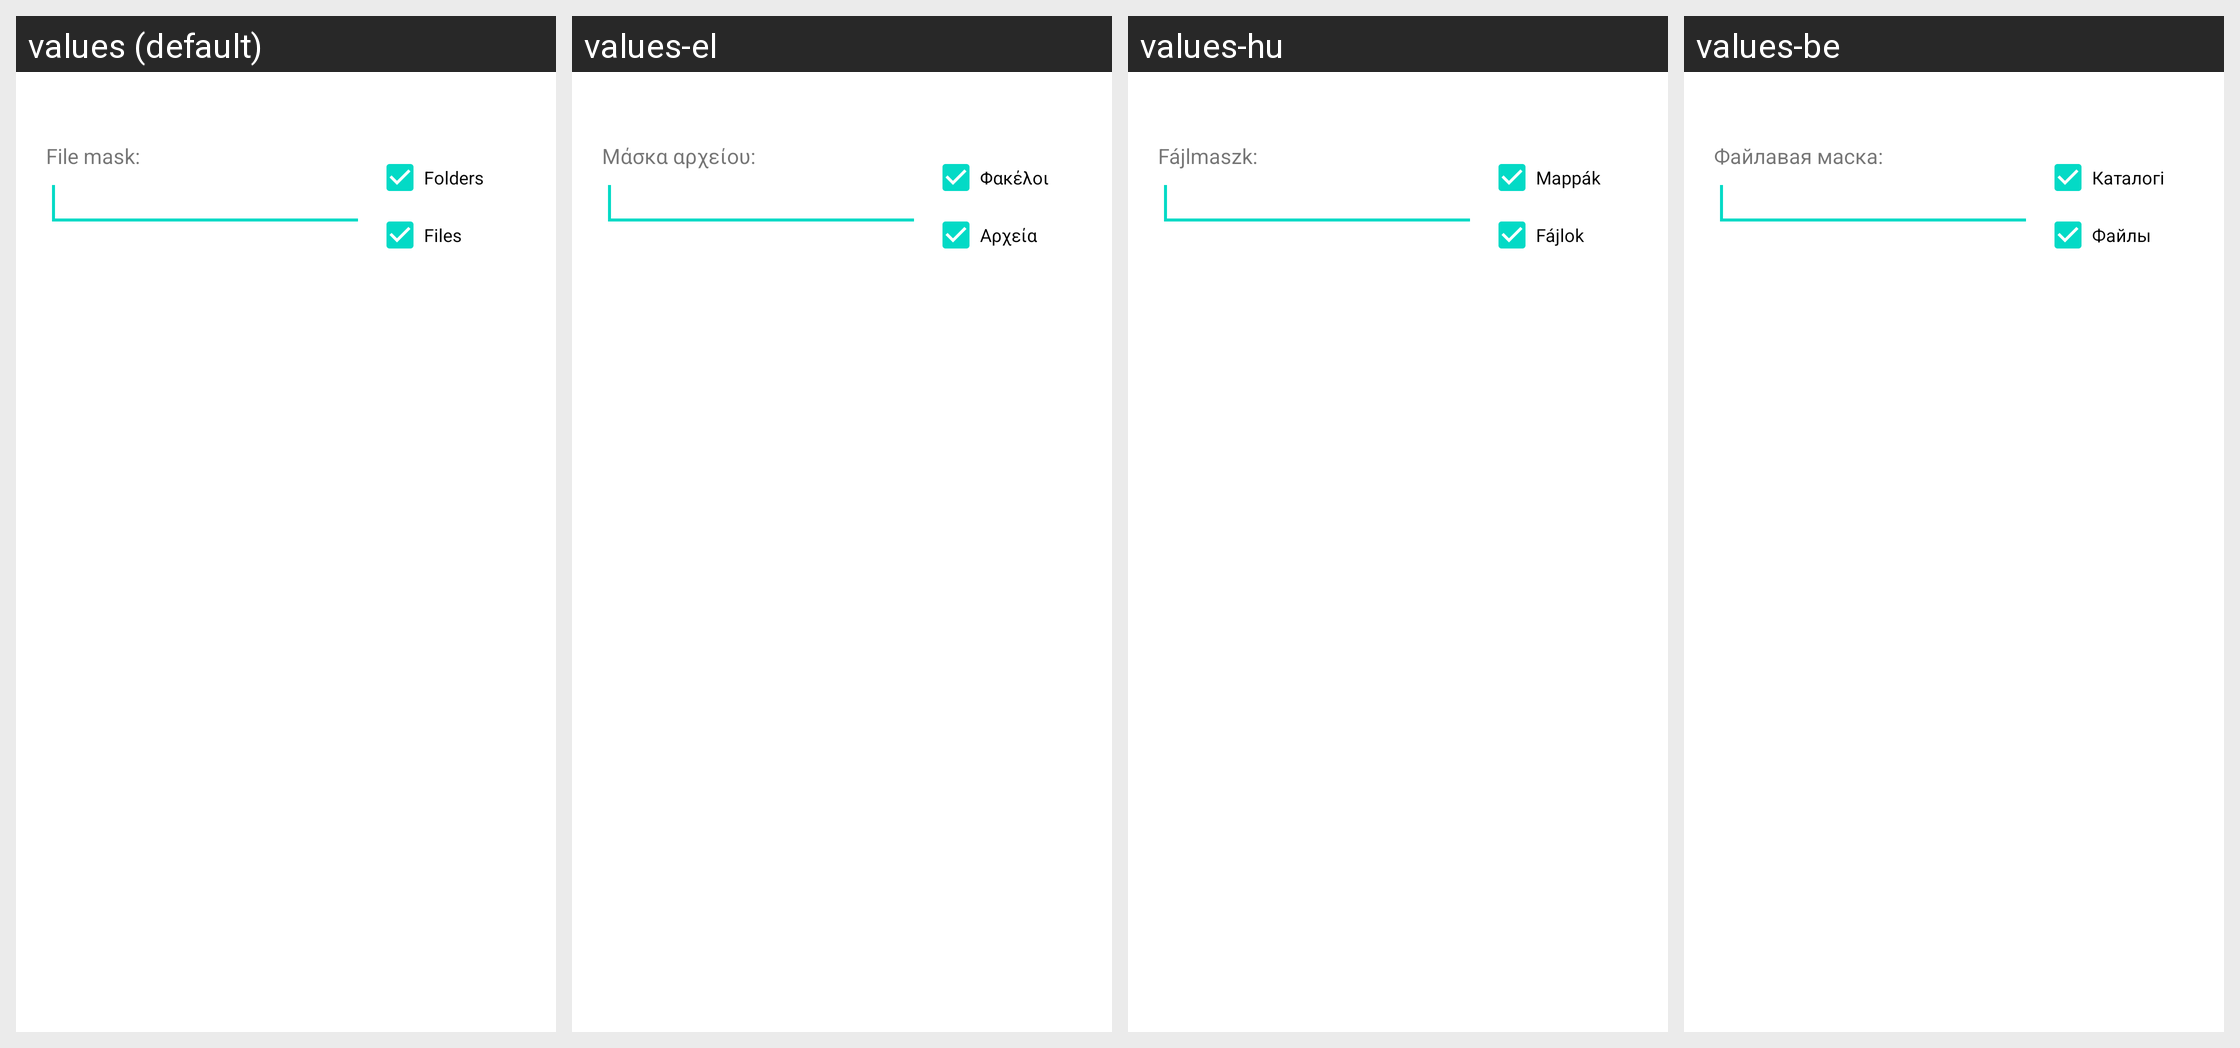

Here is an Android app screen in its default locale and in the app's own translations. Write out the translated-string differences for the strings that appear on this screen.
Android screen res/layout/search.xml rendered under 4 locales, left to right: values (default), values-el, values-hu, values-be. Device: Nexus 5 (rendered at 1080×1920; each locale shown at half size, 540×960, under a caption strip naming it); theme Theme.MaterialComponents.DayNight.NoActionBar.
Other locales in the repository, not shown: values-bg, values-cs-rCZ, values-da, values-de, values-en-rGB, values-es, values-fil, values-fr, values-it, values-ja, values-ko-rKR, values-pl, values-pt-rPT, values-ru, values-sl, values-sr-rRS, values-sv-rSE, values-tr, values-uk, values-zh-rCN, values-zh-rTW.
Strings drawn on this screen, with the default value and each locale's value (text and hints the layout hard-codes, and strings that could not be matched under every locale, appear in the picture but are not listed):

for_dirs
  values: Folders
  values-el: Φακέλοι
  values-hu: Mappák
  values-be: Каталогі

for_files
  values: Files
  values-el: Αρχεία
  values-hu: Fájlok
  values-be: Файлы

filemask
  values: File mask:
  values-el: Μάσκα αρχείου:
  values-hu: Fájlmaszk:
  values-be: Файлавая маска:
